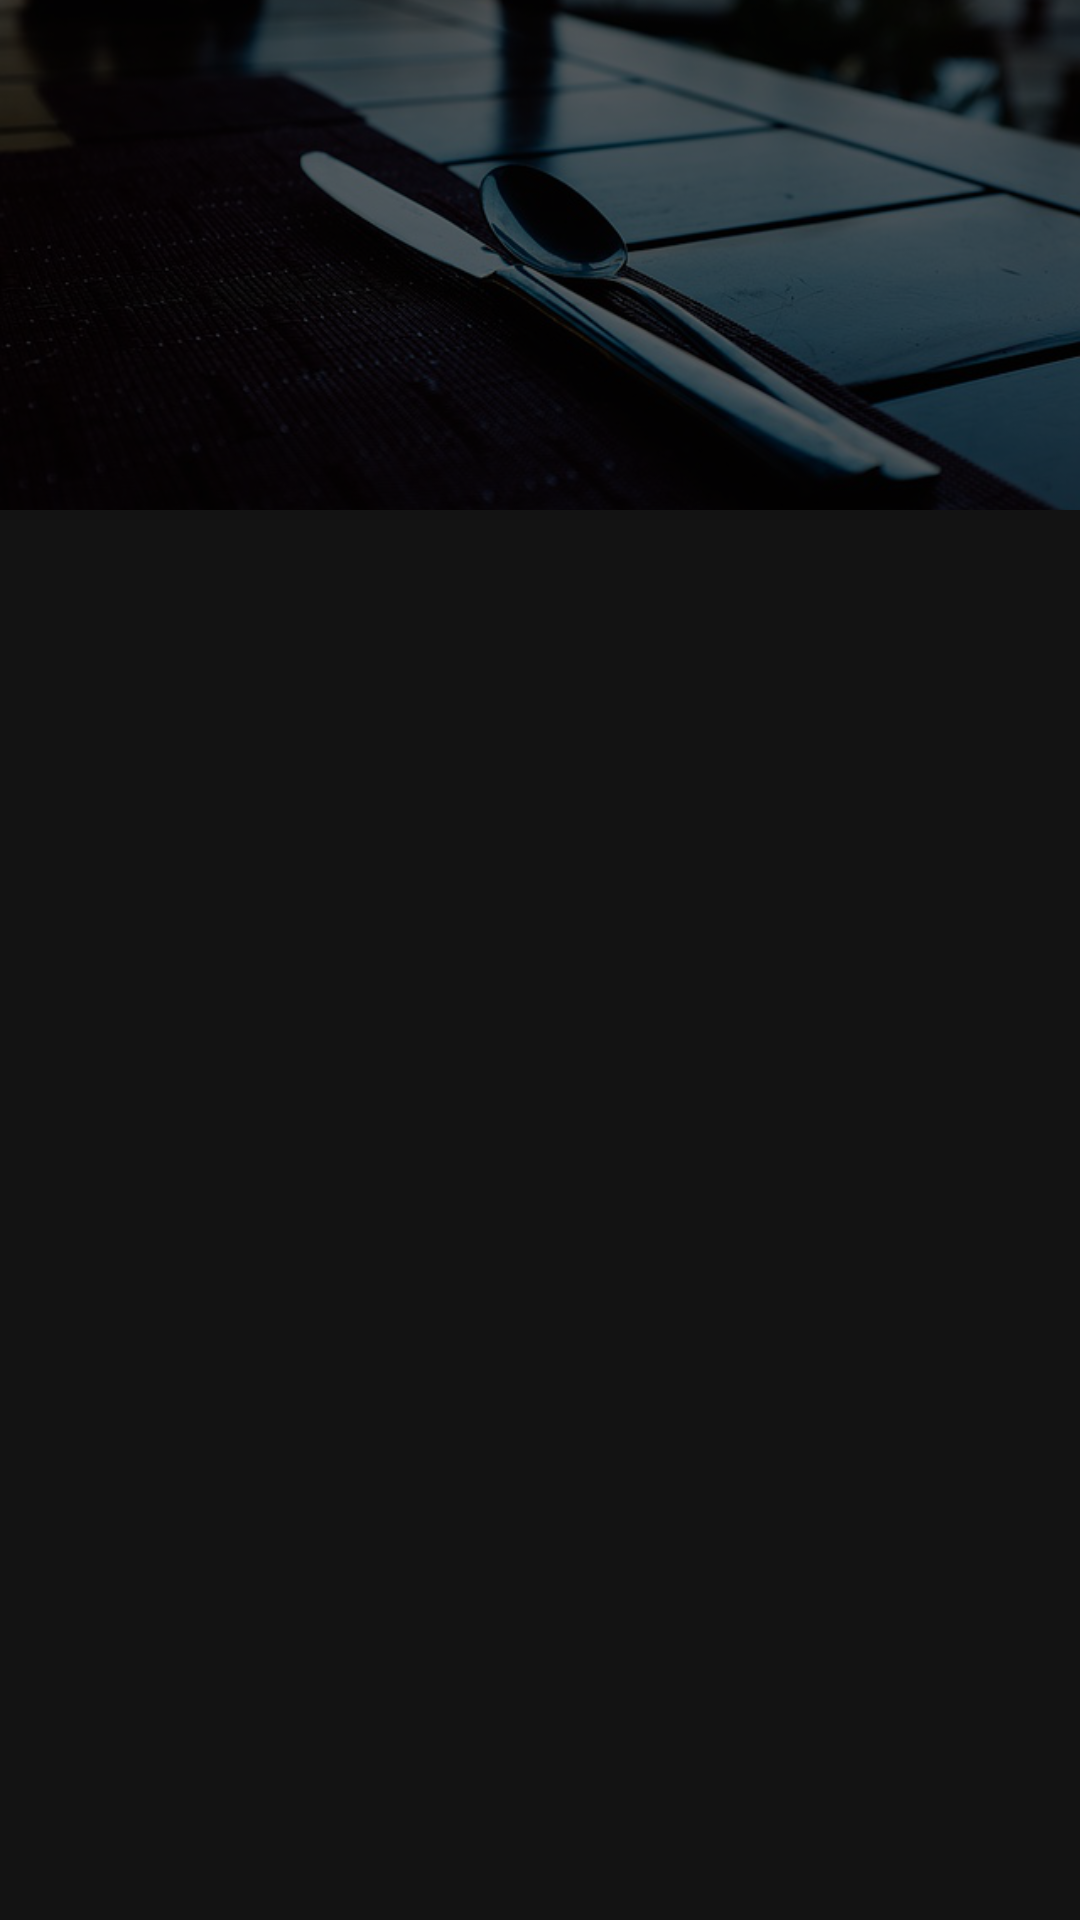

Produce the Android XML layout that renders to this screen, including the resource entries it uses.
<!-- AndroidManifest.xml: application theme AppTheme -->
<!-- res/layout/navigation_drawer_menu_header.xml -->
<?xml version="1.0" encoding="utf-8"?>

<RelativeLayout xmlns:android="http://schemas.android.com/apk/res/android"
    xmlns:reserveon="http://schemas.android.com/tools"
    android:layout_width="match_parent"
    android:layout_height="170dp"
    android:minHeight="170dp">

    <ImageView
        android:layout_width="match_parent"
        android:layout_height="170dp"
        android:scaleType="centerCrop"
        android:src="@mipmap/background_header_menu" />

    <FrameLayout
        android:layout_width="match_parent"
        android:layout_height="match_parent"
        android:background="@color/background_transparent" />

    <LinearLayout
        android:layout_width="wrap_content"
        android:layout_height="wrap_content"
        android:layout_alignParentBottom="true"
        android:orientation="vertical"
        android:padding="16dp">

        <TextView
            android:id="@id/navigation_drawer_header_user_name"
            android:layout_width="wrap_content"
            android:layout_height="wrap_content"
            android:textColor="@color/white"
            android:textStyle="bold"
            reserveon:text="Bruno"
            android:textSize="14sp"/>

        <TextView
            android:id="@id/navigation_drawer_header_user_email"
            android:textSize="14sp"
            android:layout_width="wrap_content"
            android:layout_height="wrap_content"
            android:textColor="@color/white"
            reserveon:text="bruno@email.com" />

    </LinearLayout>

</RelativeLayout>
<!-- resources referenced by this layout -->
<resources>
  <color name="background_transparent">#99000000</color>
  <color name="white">#FFFFFF</color>
  <!-- mipmap background_header_menu: png bitmap (mipmap-hdpi, 117475 bytes) -->
  <style name="AppTheme" parent="Theme.AppCompat.NoActionBar">
          
          <item name="colorPrimary">@color/primary</item>
          <item name="colorPrimaryDark">@color/primary_dark</item>
          <item name="colorAccent">@color/white</item>
          <item name="colorControlNormal">@color/white</item>
  
          
          <item name="md_dark_theme">false</item>
          <item name="md_title_color">@color/primary</item>
          <item name="md_positive_color">@color/primary</item>
          <item name="md_negative_color">@color/gray</item>
          <item name="md_widget_color">@color/primary</item>
  
  
          
          <item name="windowActionModeOverlay">true</item>
          <item name="android:actionModeBackground">@color/primary</item>
      </style>
  <color name="primary">#104b86</color>
  <color name="primary_dark">#0e4378</color>
  <color name="gray">#B7B7B7</color>
</resources>
